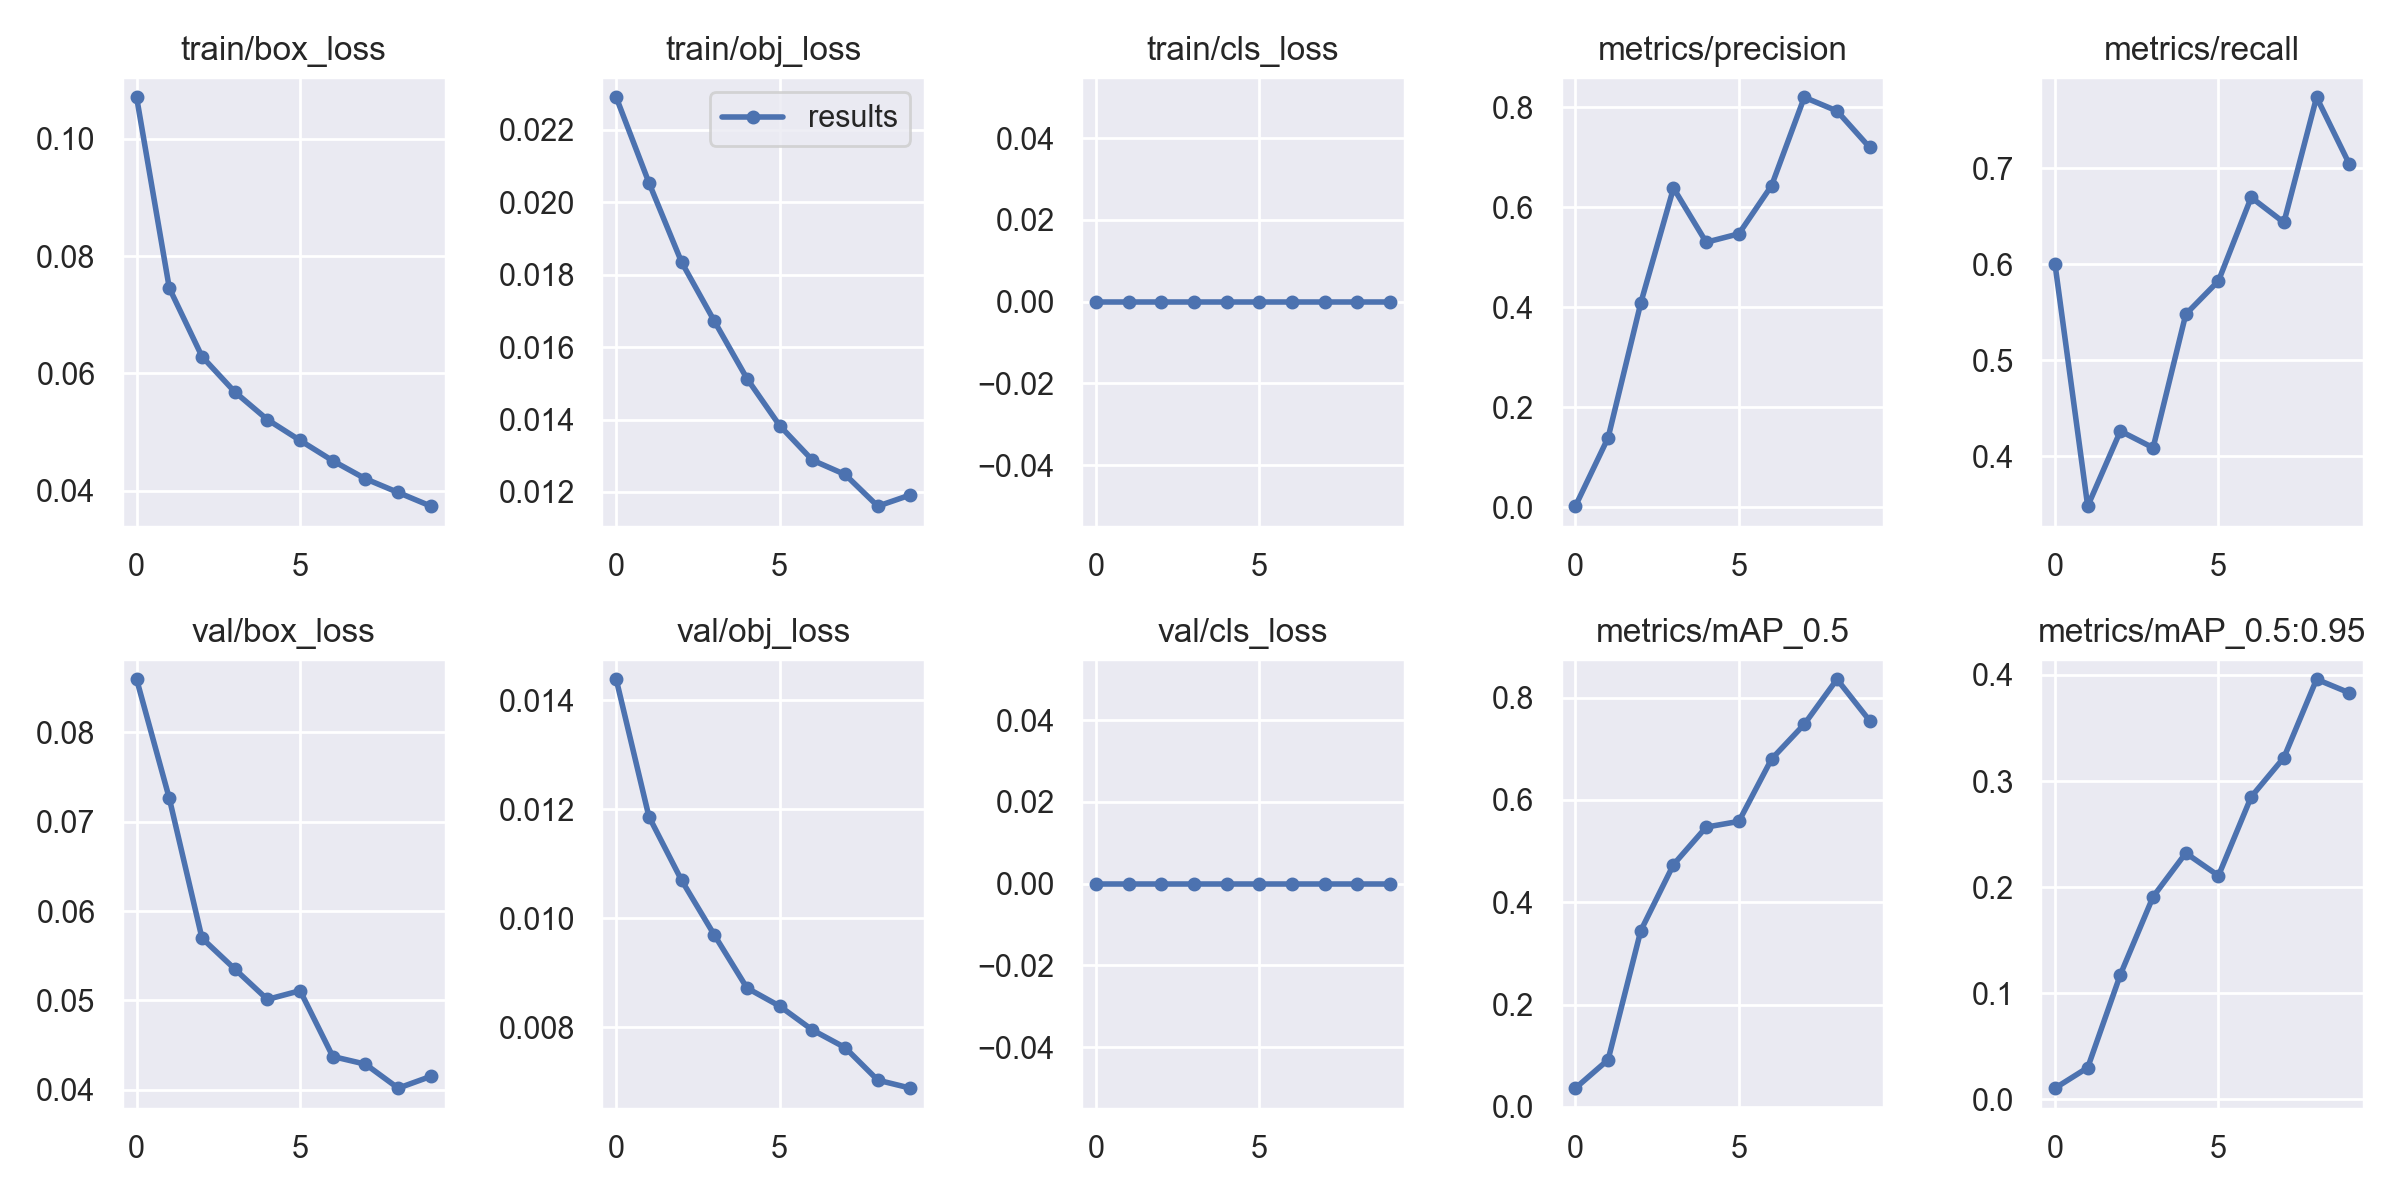

The table this chart was drawn from, first rows:
epoch, train/box_loss, train/obj_loss, train/cls_loss, metrics/precision, metrics/recall, metrics/mAP_0.5, metrics/mAP_0.5:0.95, val/box_loss, val/obj_loss, val/cls_loss, x/lr0, x/lr1, x/lr2
0, 0.1071, 0.0229, 0, 0.002234, 0.6, 0.03671, 0.01067, 0.08593, 0.01438, 0, 0.07048, 0.00328, 0.00328
1, 0.07456, 0.02055, 0, 0.1391, 0.3478, 0.0922, 0.02998, 0.07261, 0.01187, 0, 0.03983, 0.005958, 0.005958
2, 0.06287, 0.01835, 0, 0.4087, 0.4261, 0.3446, 0.1177, 0.05696, 0.01069, 0, 0.008514, 0.007977, 0.007977
3, 0.05684, 0.01672, 0, 0.6384, 0.4087, 0.4738, 0.191, 0.05352, 0.009694, 0, 0.00703, 0.00703, 0.00703
4, 0.05211, 0.01513, 0, 0.5301, 0.5478, 0.547, 0.2321, 0.05012, 0.00872, 0, 0.00703, 0.00703, 0.00703
5, 0.04856, 0.01383, 0, 0.547, 0.5826, 0.5582, 0.2108, 0.05109, 0.008387, 0, 0.00604, 0.00604, 0.00604
6, 0.04508, 0.01288, 0, 0.6434, 0.6696, 0.6801, 0.2851, 0.04373, 0.00795, 0, 0.00505, 0.00505, 0.00505
7, 0.04201, 0.01248, 0, 0.82, 0.6435, 0.748, 0.322, 0.04287, 0.007627, 0, 0.00406, 0.00406, 0.00406
8, 0.03967, 0.01161, 0, 0.7927, 0.7739, 0.8359, 0.3959, 0.04019, 0.00703, 0, 0.00307, 0.00307, 0.00307
9, 0.03734, 0.01192, 0, 0.7196, 0.7044, 0.7549, 0.3831, 0.04151, 0.006882, 0, 0.00208, 0.00208, 0.00208
